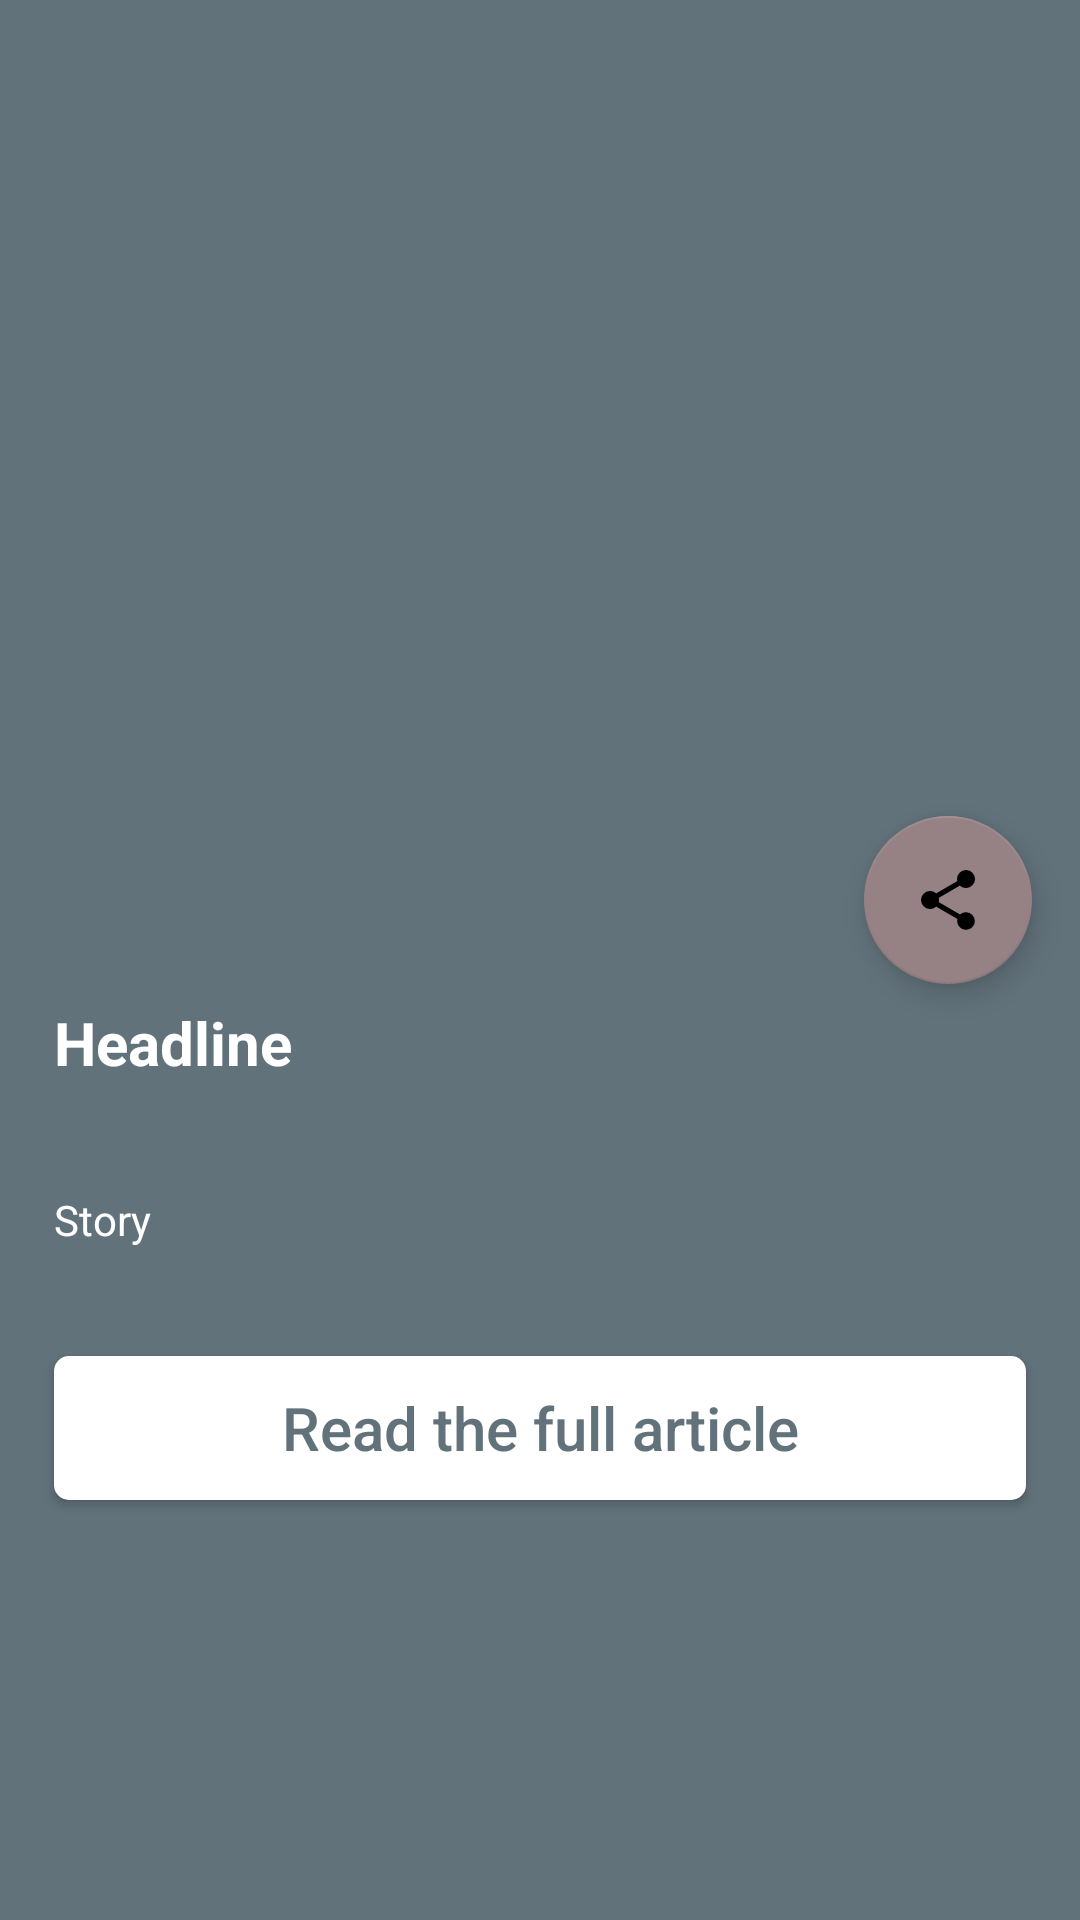

Layout XML and referenced resources for this Android screen:
<!-- AndroidManifest.xml: activity theme AppTheme.NoActionBar -->
<!-- res/layout/activity_article.xml -->
<?xml version="1.0" encoding="utf-8"?>
<android.support.design.widget.CoordinatorLayout
    xmlns:android="http://schemas.android.com/apk/res/android"
    xmlns:app="http://schemas.android.com/apk/res-auto"
    xmlns:tools="http://schemas.android.com/tools"
    android:layout_width="match_parent"
    android:layout_height="match_parent"
    android:fitsSystemWindows="true"
    tools:context="rahulmishra.app.newsboard.views.activities.ArticleActivity">

    <android.support.design.widget.AppBarLayout
        android:id="@+id/app_bar"
        android:layout_width="match_parent"
        android:layout_height="@dimen/app_bar_layout_height"
        android:fitsSystemWindows="true"
        android:theme="@style/AppTheme.AppBarOverlay">

        <android.support.design.widget.CollapsingToolbarLayout
            android:layout_width="match_parent"
            android:layout_height="match_parent"
            android:fitsSystemWindows="true"
            android:background="@color/colorPrimaryDark"
            app:layout_scrollFlags="scroll|exitUntilCollapsed">

            <ImageView
                android:id="@+id/collapsingImage"
                android:layout_width="match_parent"
                android:layout_height="match_parent"
                android:fitsSystemWindows="true"
                android:scaleType="centerCrop"
                app:layout_collapseMode="parallax"
                app:layout_collapseParallaxMultiplier="0.7"
                tools:ignore="ContentDescription" />

            <android.support.v7.widget.Toolbar
                android:id="@+id/toolbar_article"
                android:layout_width="match_parent"
                android:layout_height="?attr/actionBarSize"
                android:layout_gravity="top"
                app:layout_collapseMode="pin"
                app:popupTheme="@style/AppTheme.PopupOverlay" />

        </android.support.design.widget.CollapsingToolbarLayout>
    </android.support.design.widget.AppBarLayout>

    <include layout="@layout/content_article" />

    <android.support.design.widget.FloatingActionButton
        android:id="@+id/fab"
        android:layout_width="wrap_content"
        android:layout_height="wrap_content"
        android:layout_margin="@dimen/fab_margin"
        app:backgroundTint="@color/colorAccent"
        app:elevation="6dp"
        app:layout_anchor="@id/app_bar"
        app:layout_anchorGravity="bottom|end"
        app:pressedTranslationZ="12dp"
        app:srcCompat="@drawable/share" />

</android.support.design.widget.CoordinatorLayout>
<!-- res/layout/content_article.xml (included above) -->
<?xml version="1.0" encoding="utf-8"?>
<android.support.v4.widget.NestedScrollView
    xmlns:android="http://schemas.android.com/apk/res/android"
    xmlns:app="http://schemas.android.com/apk/res-auto"
    xmlns:tools="http://schemas.android.com/tools"
    android:layout_width="match_parent"
    android:layout_height="match_parent"
    android:background="@color/colorPrimaryDark"
    app:layout_behavior="@string/appbar_scrolling_view_behavior"
    tools:context="rahulmishra.app.newsboard.views.activities.ArticleActivity"
    tools:showIn="@layout/activity_article">

    <LinearLayout
        android:layout_width="match_parent"
        android:layout_height="wrap_content"
        android:layout_marginTop="16dp"
        android:layout_marginBottom="16dp"
        android:orientation="vertical">

        <TextView
            android:id="@+id/content_Headline"
            android:layout_width="match_parent"
            android:layout_height="wrap_content"
            android:layout_margin="18dp"
            android:textAllCaps="false"
            android:textColor="@android:color/white"
            android:textSize="20sp"
            android:textStyle="bold"
            tools:text="Headline" />

        <TextView
            android:id="@+id/content_Description"
            android:layout_width="wrap_content"
            android:layout_height="wrap_content"
            android:layout_margin="18dp"
            android:lineSpacingExtra="1sp"
            android:textColor="@android:color/white"
            android:textSize="14sp"
            android:textStyle="normal"
            tools:text="Story" />

        <Button
            android:id="@+id/article_button"
            android:layout_width="match_parent"
            android:layout_height="wrap_content"
            android:layout_margin="18dp"
            android:text="Read the full article"
            android:textAllCaps="false"
            android:textSize="20sp"
            android:textColor="@color/textcolorLight"
            android:background="@drawable/background_button"/>

    </LinearLayout>

</android.support.v4.widget.NestedScrollView>
<!-- resources referenced by this layout -->
<resources>
  <color name="colorAccent">#968184</color>
  <color name="colorPrimaryDark">#62727b</color>
  <color name="textcolorLight">#62727b</color>
  <dimen name="app_bar_layout_height">300dp</dimen>
  <dimen name="fab_margin">16dp</dimen>
  <!-- drawable background_button (drawable-xxhdpi) -->
  <?xml version="1.0" encoding="utf-8"?>
  <selector xmlns:android="http://schemas.android.com/apk/res/android">
      <item android:state_pressed="true">
          <shape>
              <solid android:color="@android:color/transparent" />
              <stroke android:width="1dp" android:color="@android:color/white" />
              <corners android:radius="5dp" />
          </shape>
      </item>
      <item>
          <shape>
              <solid android:color="@android:color/white" />
              <corners android:radius="5dp" />
          </shape>
      </item>
  
  </selector>
  <!-- drawable share (drawable) -->
  <vector xmlns:android="http://schemas.android.com/apk/res/android"
      android:height="24dp"
      android:width="24dp"
      android:viewportWidth="24"
      android:viewportHeight="24">
      <path android:fillColor="#000" android:pathData="M18,16.08C17.24,16.08 16.56,16.38 16.04,16.85L8.91,12.7C8.96,12.47 9,12.24 9,12C9,11.76 8.96,11.53 8.91,11.3L15.96,7.19C16.5,7.69 17.21,8 18,8A3,3 0 0,0 21,5A3,3 0 0,0 18,2A3,3 0 0,0 15,5C15,5.24 15.04,5.47 15.09,5.7L8.04,9.81C7.5,9.31 6.79,9 6,9A3,3 0 0,0 3,12A3,3 0 0,0 6,15C6.79,15 7.5,14.69 8.04,14.19L15.16,18.34C15.11,18.55 15.08,18.77 15.08,19C15.08,20.61 16.39,21.91 18,21.91C19.61,21.91 20.92,20.61 20.92,19A2.92,2.92 0 0,0 18,16.08Z" />
  </vector>
  <style name="AppTheme.AppBarOverlay" parent="ThemeOverlay.AppCompat.Dark.ActionBar" />
  <style name="AppTheme.PopupOverlay" parent="ThemeOverlay.AppCompat.Light" />
  <style name="AppTheme.NoActionBar">
          <item name="windowActionBar">false</item>
          <item name="windowNoTitle">true</item>
      </style>
</resources>
